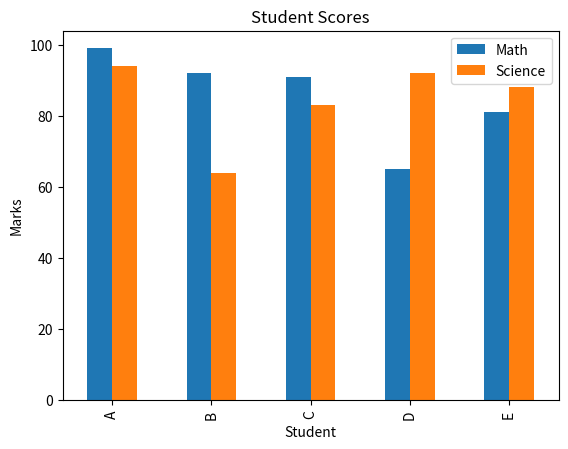

The matplotlib source for this figure:
import numpy as np
import pandas as pd
import matplotlib.pyplot as plt

# Generate random student scores
data = {
    'Student': ['A', 'B', 'C', 'D', 'E'],
    'Math': np.random.randint(60, 100, 5),
    'Science': np.random.randint(60, 100, 5),
}
df = pd.DataFrame(data)

# Display and visualize
print(df)
df.set_index('Student').plot(kind='bar', title="Student Scores")
plt.ylabel("Marks")
plt.show()
